Image classification data set "data" (PiyanshuAgarwal7781/major-project- on GitHub). Class labels (3): diabetic retinopathy, glaucoma, normal.

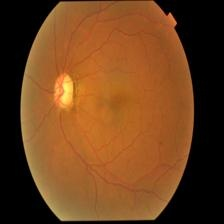
Label: glaucoma

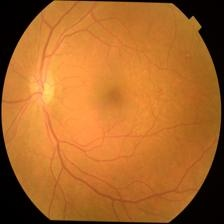
Label: normal

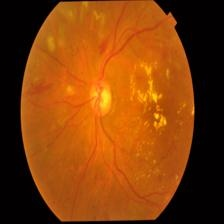
Label: diabetic retinopathy

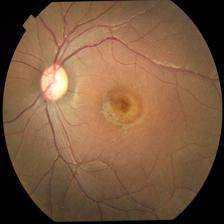
Label: glaucoma

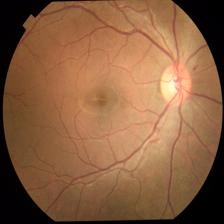
Label: normal

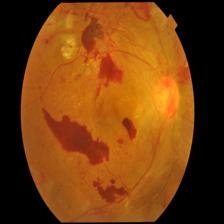
Label: diabetic retinopathy
